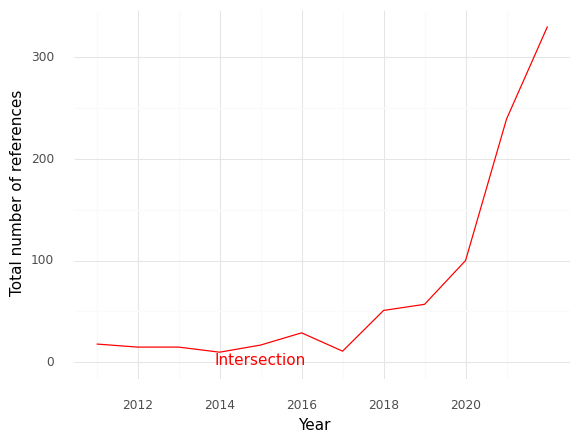

The data file committed next to this chart (first rows):
, Year, intersection
0, 2011, 18.0
1, 2012, 15.0
2, 2013, 15.0
3, 2014, 10.0
4, 2015, 17.0
5, 2016, 29.0
6, 2017, 11.0
7, 2018, 51.0
8, 2019, 57.0
9, 2020, 100.0
10, 2021, 239.0
11, 2022, 330.0
